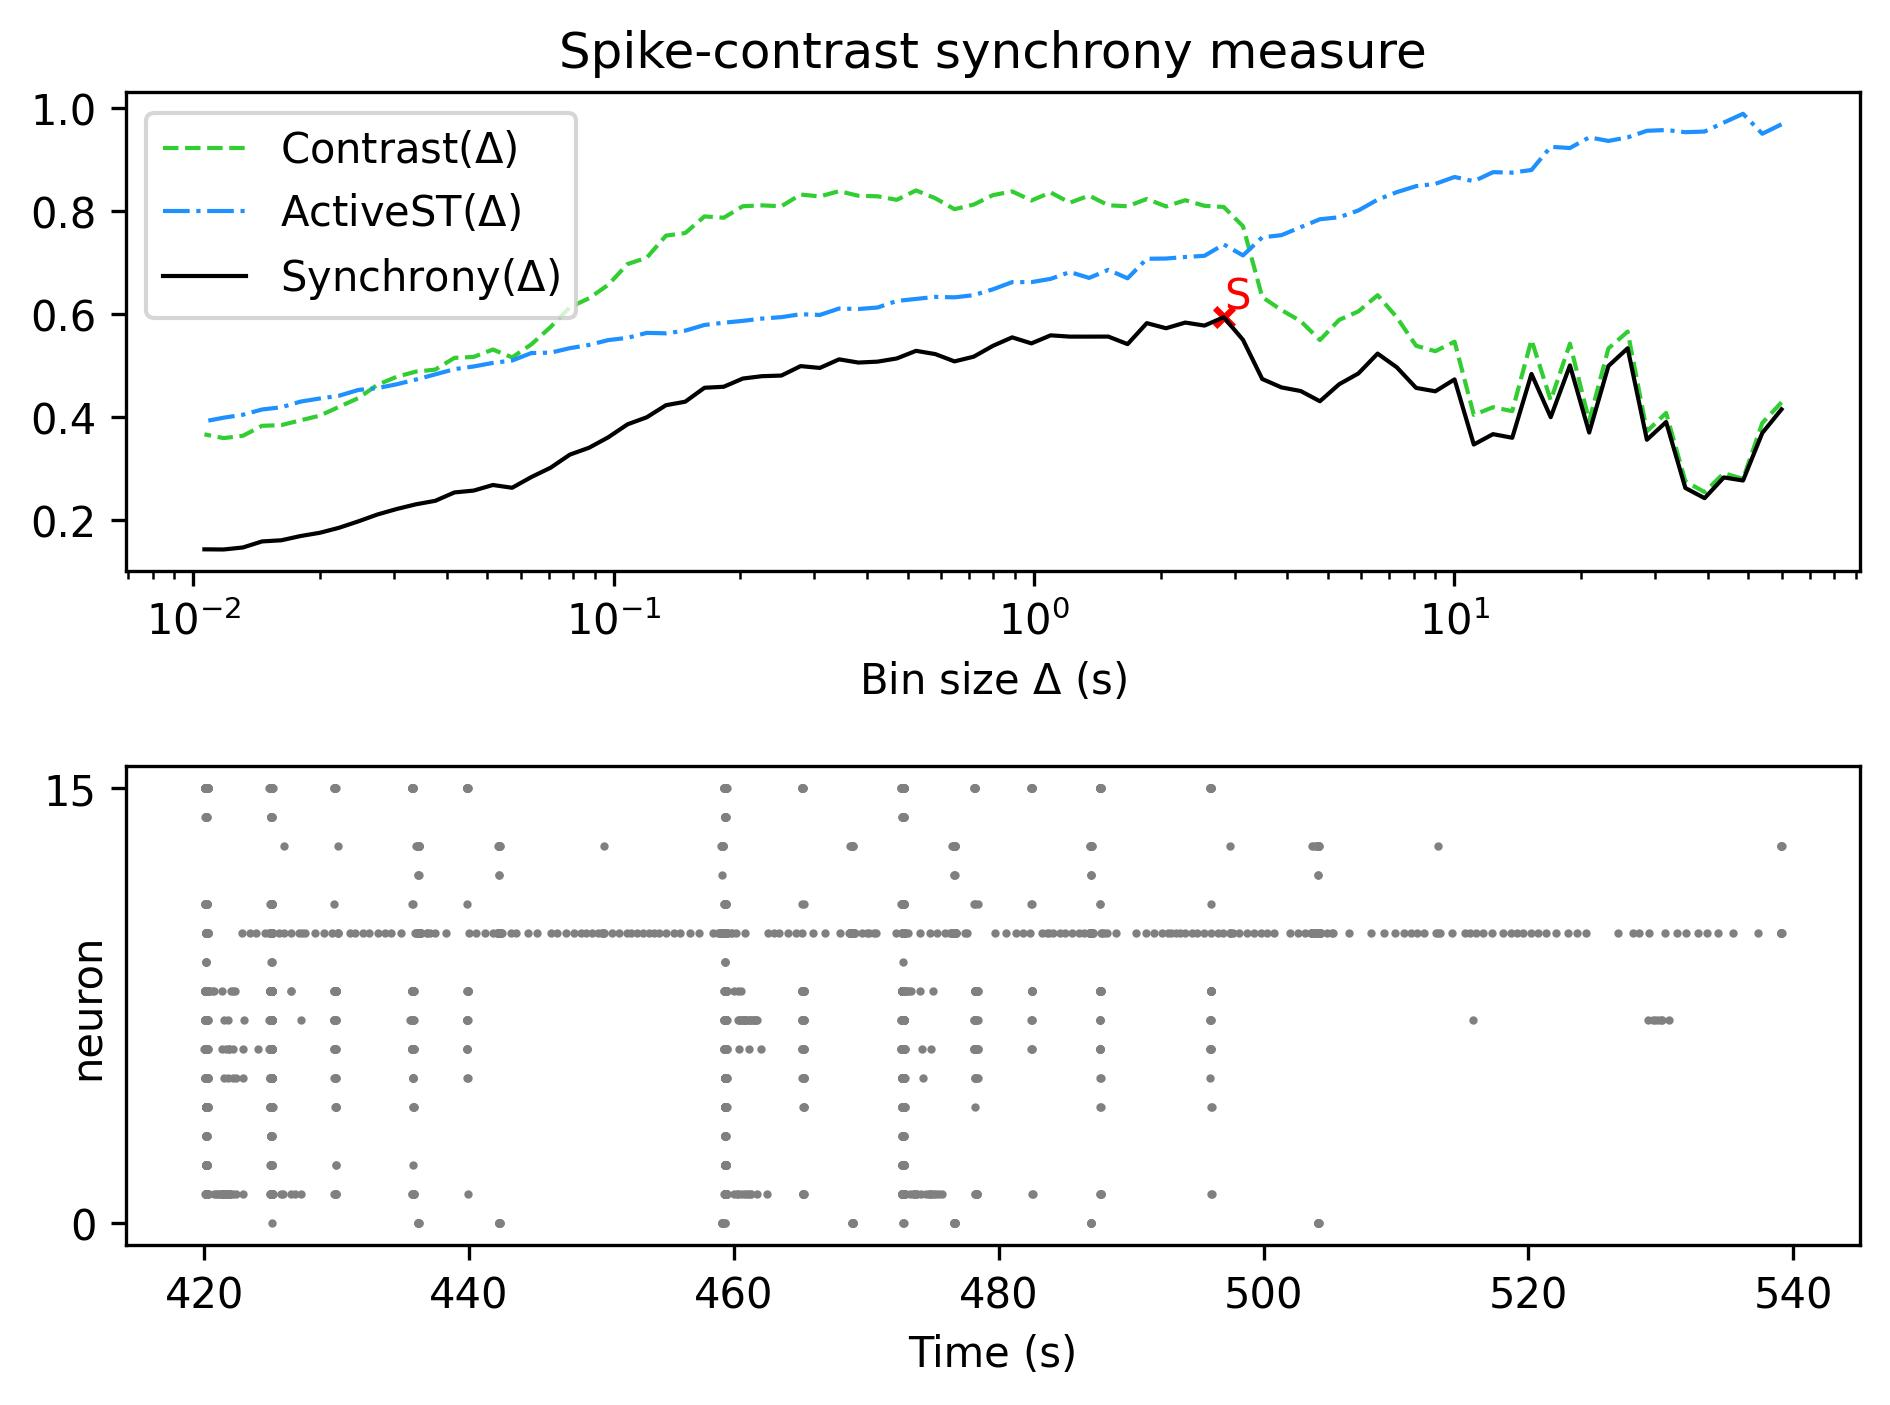

Data behind this chart, as committed beside it:
, Spike-contrast (60.0 s), Spike-contrast (54.0 s), Spike-contrast (48.6 s), Spike-contrast (43.74 s), Spike-contrast (39.366 s), Spike-contrast (35.429 s), Spike-contrast (31.886 s), Spike-contrast (28.698 s), Spike-contrast (25.828 s), Spike-contrast (23.245 s), Spike-contrast (20.921 s), Spike-contrast (18.829 s), Spike-contrast (16.946 s), Spike-contrast (15.251 s), Spike-contrast (13.726 s), Spike-contrast (12.353 s), Spike-contrast (11.118 s), Spike-contrast (10.006 s), Spike-contrast (9.006 s), Spike-contrast (8.105 s), Spike-contrast (7.295 s), Spike-contrast (6.565 s), Spike-contrast (5.909 s)
0, 0.4154, 0.3695, 0.2773, 0.2833, 0.2431, 0.2629, 0.3908, 0.3564, 0.5338, 0.4994, 0.3704, 0.5007, 0.4002, 0.484, 0.3602, 0.3673, 0.3471, 0.4735, 0.4504, 0.457, 0.4968, 0.5235, 0.485
